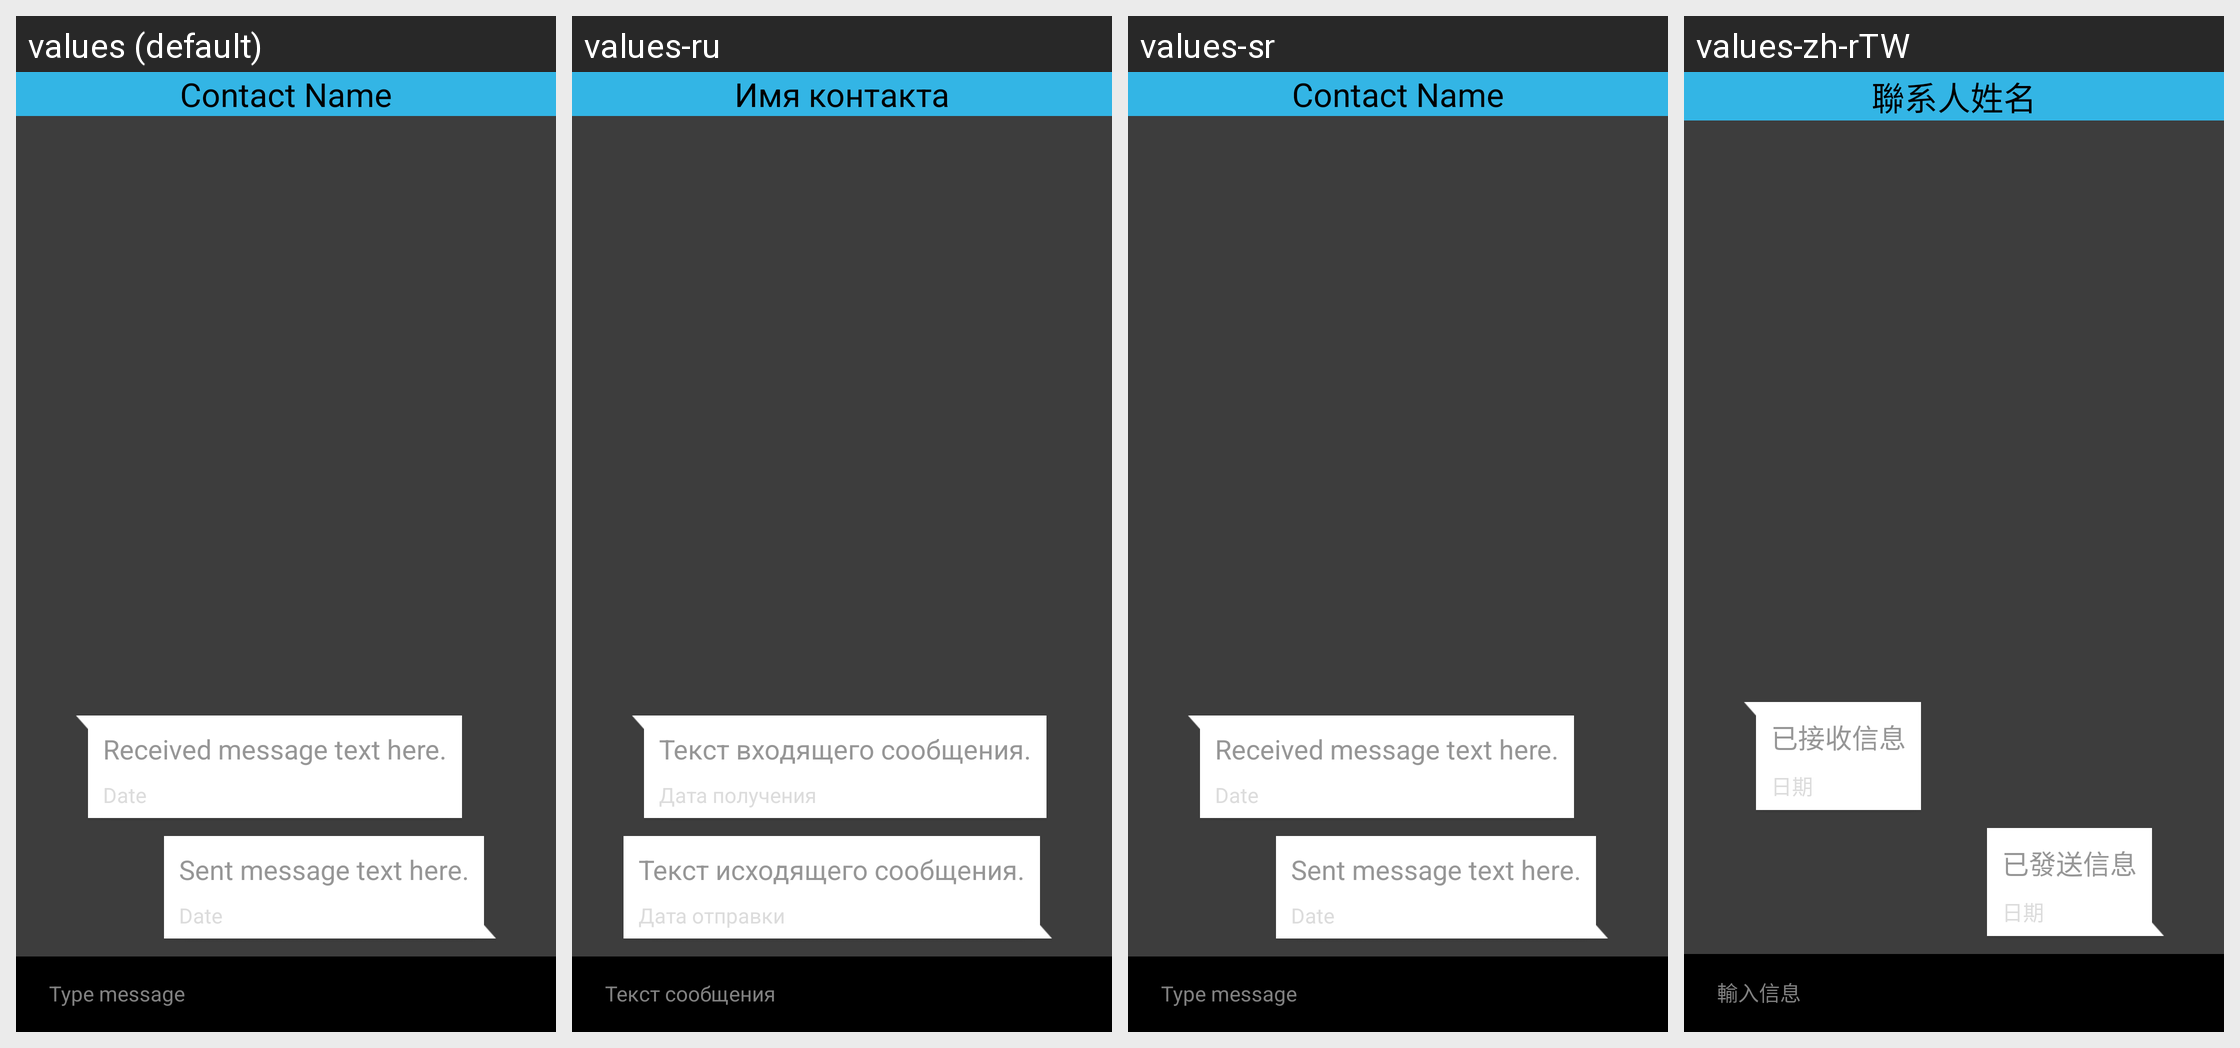

For this localized Android screen grid, give each drawn string resource with its value in every locale shown.
Android screen res/layout/theme_preview_hangouts.xml rendered under 4 locales, left to right: values (default), values-ru, values-sr, values-zh-rTW. Device: Nexus 5 (rendered at 1080×1920; each locale shown at half size, 540×960, under a caption strip naming it); theme AppTheme.
Other locales in the repository, not shown: values-ar, values-cs, values-de, values-de-rDE, values-es, values-fr, values-it, values-pl, values-pt, values-tr, values-vi, values-zh-rCN.
Strings drawn on this screen, with the default value and each locale's value (text and hints the layout hard-codes, and strings that could not be matched under every locale, appear in the picture but are not listed):

ct_contact_name
  values: Contact Name
  values-ru: Имя контакта
  values-sr: Contact Name
  values-zh-rTW: 聯系人姓名

type_message
  values: Type message
  values-ru: Текст сообщения
  values-sr: Type message
  values-zh-rTW: 輸入信息

ct_received_message
  values: Received message text here.
  values-ru: Текст входящего сообщения.
  values-sr: Received message text here.
  values-zh-rTW: 已接收信息

ct_received_date
  values: Date
  values-ru: Дата получения
  values-sr: Date
  values-zh-rTW: 日期

ct_sent_message
  values: Sent message text here.
  values-ru: Текст исходящего сообщения.
  values-sr: Sent message text here.
  values-zh-rTW: 已發送信息

ct_sent_date
  values: Date
  values-ru: Дата отправки
  values-sr: Date
  values-zh-rTW: 日期
